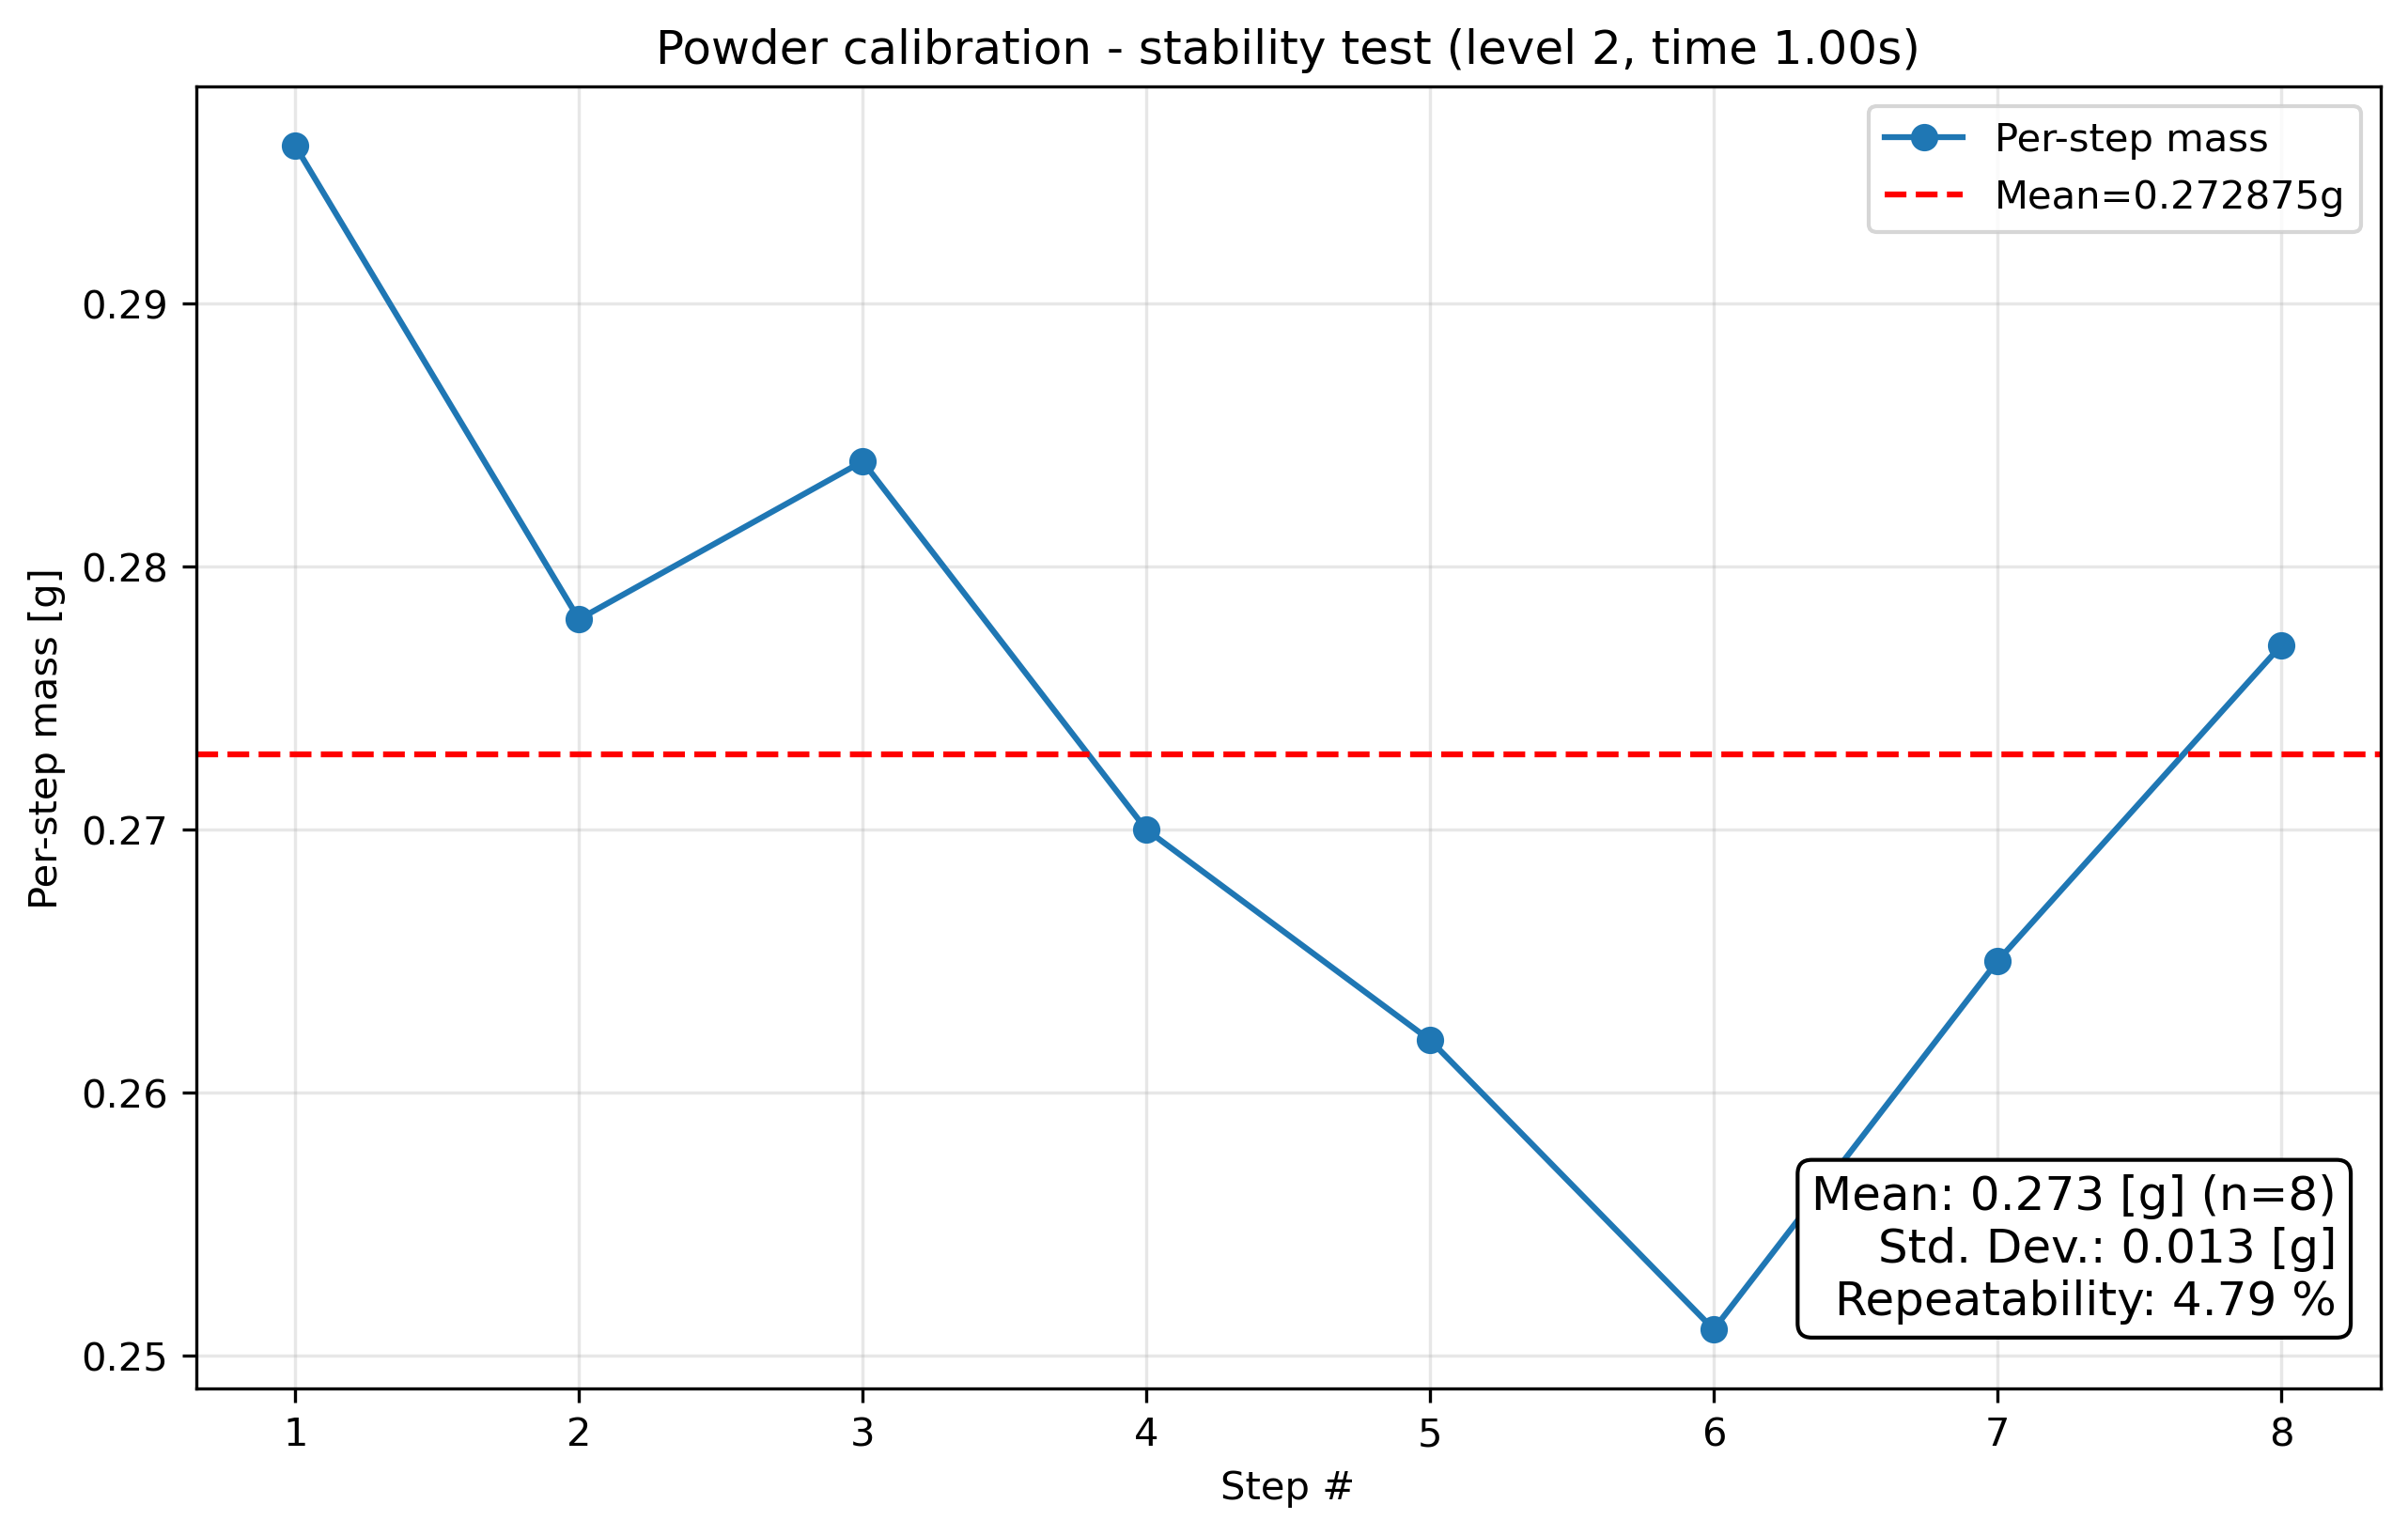

Values plotted in this chart, from the file beside it:
condition, step_index, cumulative_mass_g, per_step_mass_g, success
level2_t1.0, 1, 0.296, 0.296, True
level2_t1.0, 2, 0.574, 0.278, True
level2_t1.0, 3, 0.858, 0.284, True
level2_t1.0, 4, 1.128, 0.27, True
level2_t1.0, 5, 1.39, 0.262, True
level2_t1.0, 6, 1.641, 0.251, True
level2_t1.0, 7, 1.906, 0.265, True
level2_t1.0, 8, 2.183, 0.277, True
